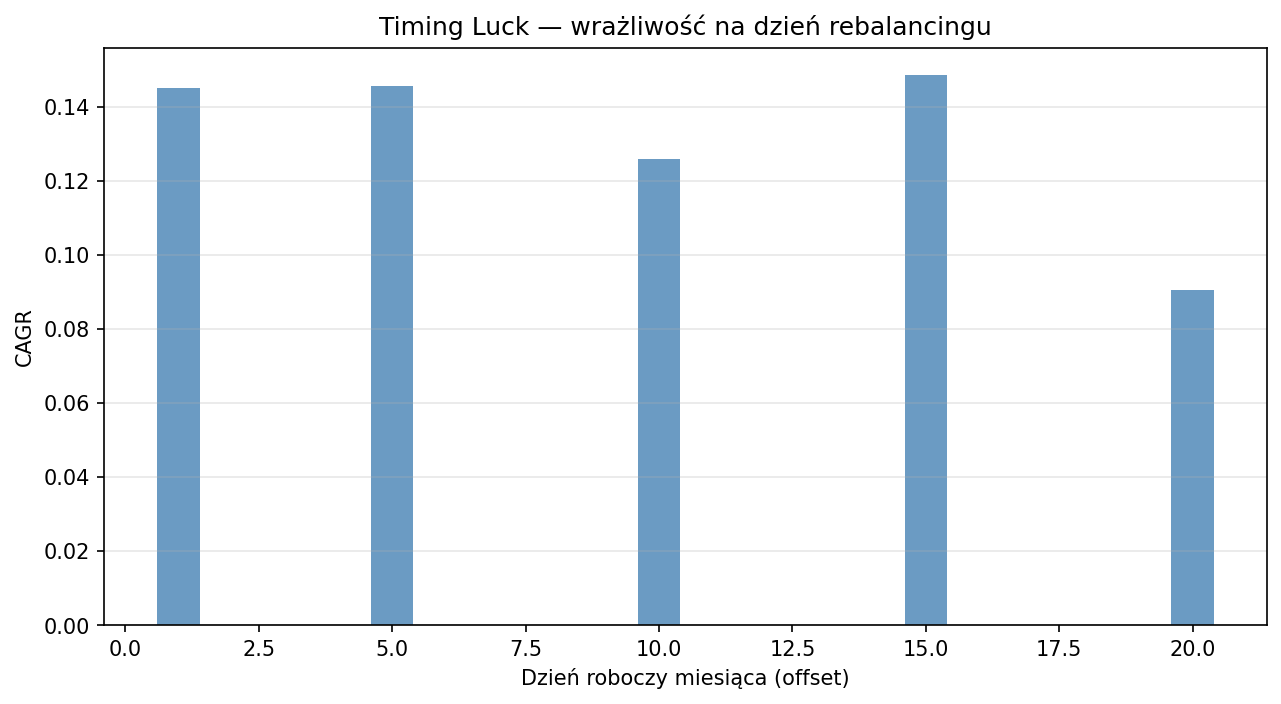

Data behind this chart, as committed beside it:
label, total_return, cagr, sharpe, sortino, max_drawdown, calmar, final_value, months, offset, rotations
day_offset=1, 1.231, 0.1451, 0.8373, 0.765, -0.2591, 0.56, 19958, 72, 1, 12
day_offset=5, 1.237, 0.1457, 0.8411, 0.6811, -0.3054, 0.477, 20015, 72, 5, 9
day_offset=10, 0.9958, 0.1257, 0.8225, 0.7152, -0.3156, 0.3985, 17855, 71, 10, 12
day_offset=15, 1.243, 0.1485, 0.9749, 0.8837, -0.3145, 0.4721, 20066, 71, 15, 9
day_offset=20, 0.5308, 0.09051, 0.7268, 0.574, -0.3132, 0.289, 13695, 40, 20, 5
